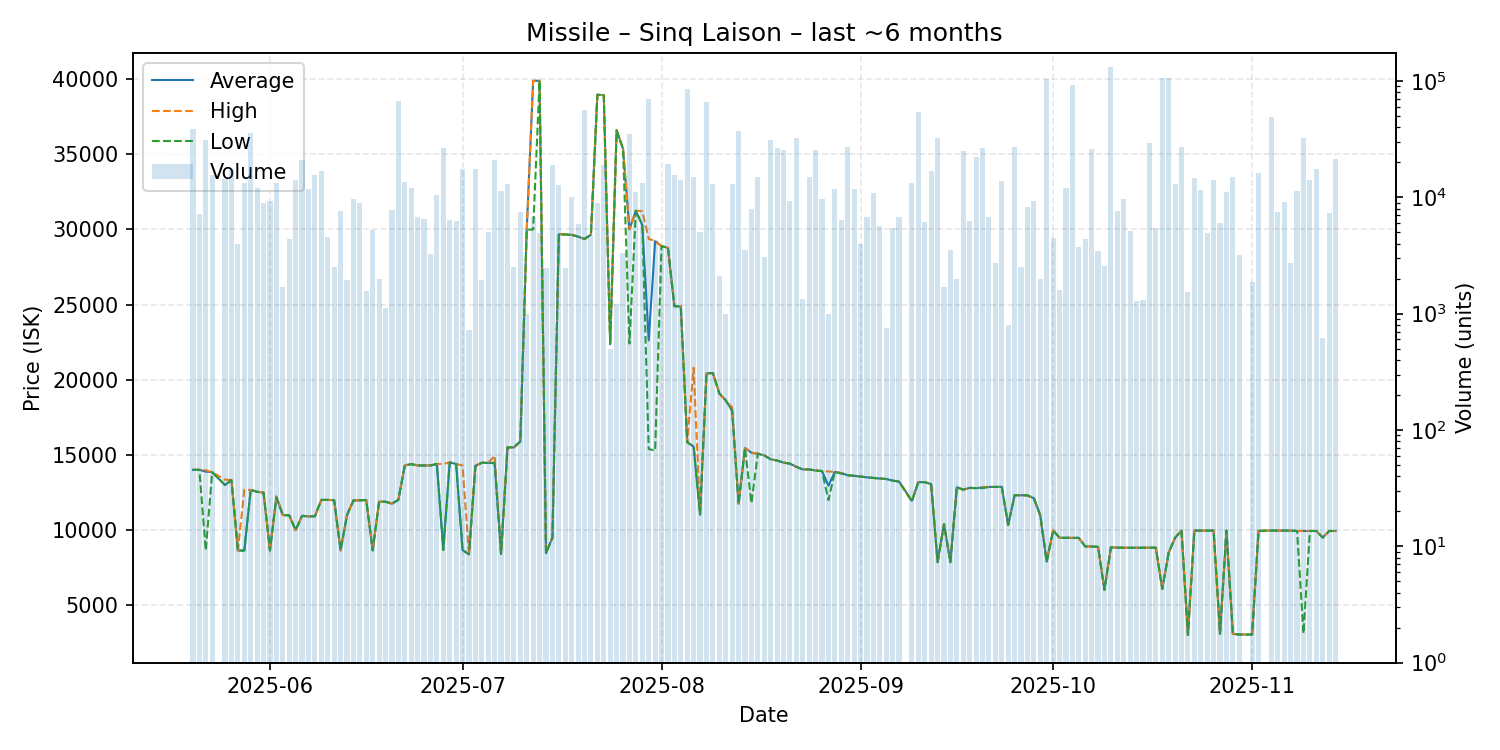

The table this chart was drawn from, first rows:
date, average, highest, lowest, order_count, volume
2025-05-20, 14010, 14010, 14010, 10, 39022
2025-05-21, 14010, 14010, 14010, 6, 7222
2025-05-22, 13890, 13980, 8643, 13, 31388
2025-05-23, 13850, 13850, 13850, 8, 15500
2025-05-25, 13000, 13350, 13000, 9, 14435
2025-05-26, 13330, 13340, 13330, 12, 17443
2025-05-27, 8641, 8641, 8641, 1, 3970
2025-05-28, 8642, 12680, 8642, 7, 13270
2025-05-29, 12670, 12670, 12670, 10, 36050
2025-05-30, 12550, 12550, 12550, 4, 12000
2025-05-31, 12490, 12490, 12490, 4, 8892
2025-06-01, 8641, 8641, 8641, 6, 9241
2025-06-02, 12240, 12240, 12140, 9, 13383
2025-06-03, 11000, 11000, 11000, 3, 1700
2025-06-04, 10980, 10980, 10980, 6, 4385
2025-06-05, 9999, 9999, 9999, 5, 14099
2025-06-06, 10950, 10950, 10950, 10, 21124
2025-06-07, 10910, 10910, 10910, 7, 11765
2025-06-08, 10920, 10920, 10920, 9, 15697
2025-06-09, 12010, 12010, 12010, 4, 16748
2025-06-10, 12010, 12010, 12010, 3, 4526
2025-06-11, 11990, 11990, 11990, 1, 2506
2025-06-12, 8647, 8647, 8647, 6, 7653
2025-06-13, 11000, 11000, 11000, 3, 1955
2025-06-14, 11970, 11970, 11970, 9, 9633
2025-06-15, 11980, 11980, 11980, 9, 9015
2025-06-16, 12000, 12000, 12000, 5, 1564
2025-06-17, 8650, 8650, 8650, 2, 5212
2025-06-18, 11890, 11890, 11890, 1, 2000
2025-06-19, 11890, 11890, 11890, 1, 1112
2025-06-20, 11760, 11760, 11760, 6, 7778
2025-06-21, 12010, 12010, 12010, 20, 67892
2025-06-22, 14300, 14300, 14300, 8, 13577
2025-06-23, 14390, 14390, 14390, 4, 11955
2025-06-24, 14300, 14300, 14300, 5, 6764
2025-06-25, 14300, 14300, 14300, 7, 6500
2025-06-26, 14300, 14300, 14300, 3, 3250
2025-06-27, 14400, 14400, 14400, 5, 10450
2025-06-28, 8679, 14400, 8679, 16, 26510
2025-06-29, 14500, 14500, 14500, 4, 6450
2025-06-30, 14400, 14400, 14400, 7, 6285
2025-07-01, 8677, 14290, 8677, 10, 17598
2025-07-02, 8390, 8390, 8390, 1, 722
2025-07-03, 14270, 14270, 14270, 10, 17603
2025-07-04, 14480, 14480, 14480, 5, 1950
2025-07-05, 14470, 14470, 14470, 4, 5000
2025-07-06, 14480, 14950, 14450, 15, 21024
2025-07-07, 8416, 8416, 8416, 5, 11300
2025-07-08, 15500, 15500, 15500, 5, 12931
2025-07-09, 15500, 15500, 15500, 2, 2500
2025-07-10, 15900, 15900, 15900, 5, 7500
2025-07-11, 29990, 29990, 29990, 2, 995
2025-07-12, 39880, 39890, 29990, 10, 6840
2025-07-13, 39890, 39890, 39890, 4, 4930
2025-07-14, 8463, 8463, 8463, 1, 2479
2025-07-15, 9501, 9501, 9501, 5, 18999
2025-07-16, 29680, 29710, 29680, 7, 12860
2025-07-17, 29660, 29660, 29660, 2, 2466
2025-07-18, 29640, 29640, 29640, 2, 10001
2025-07-19, 29520, 29520, 29520, 3, 5950
... 115 more rows
